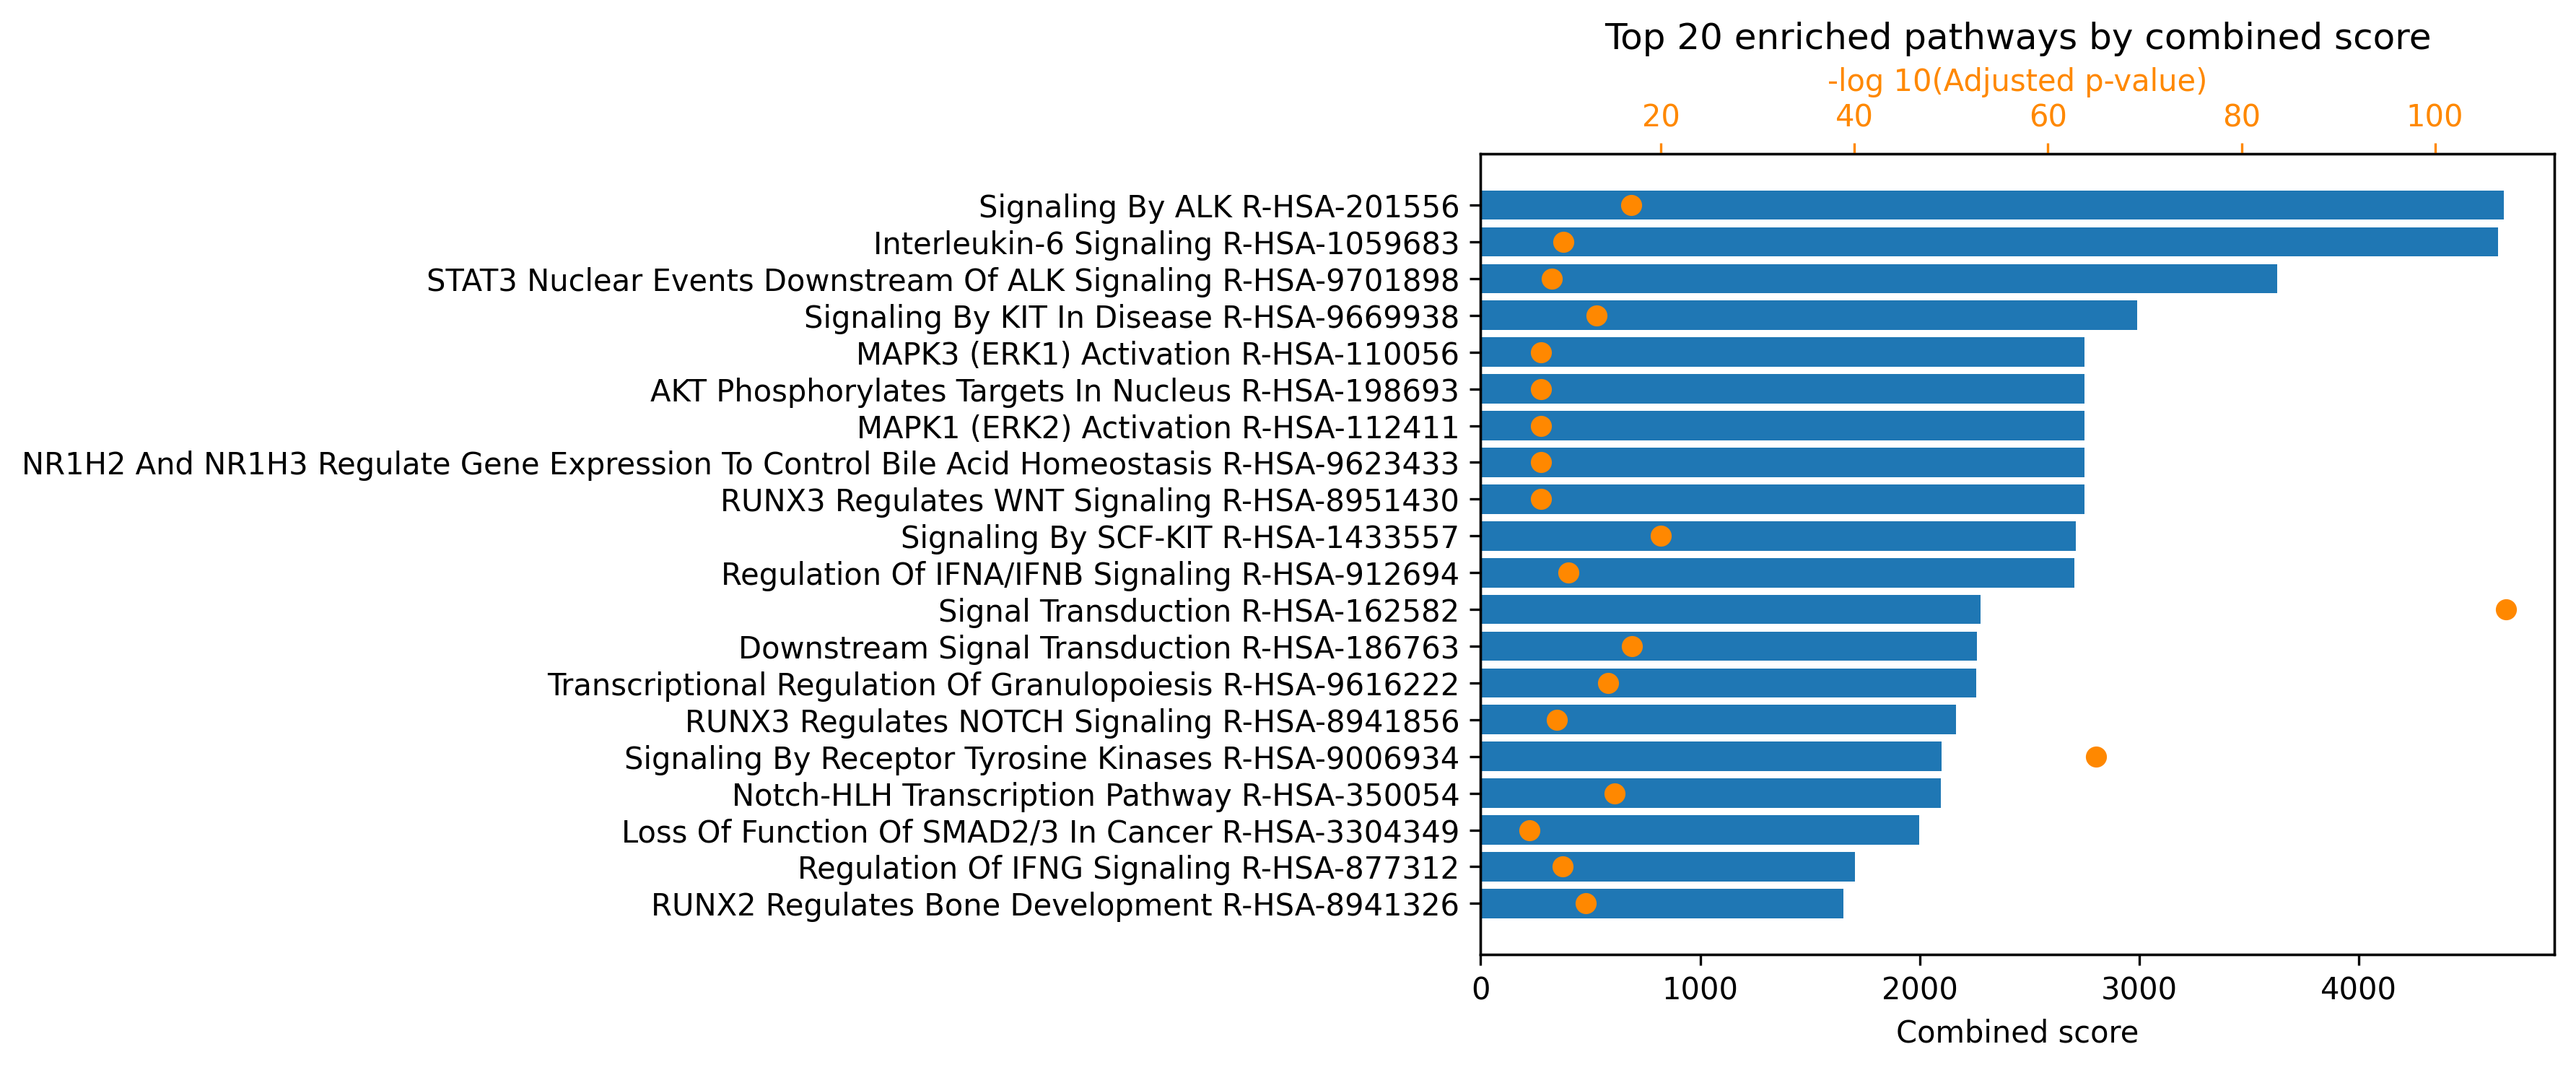

Values plotted in this chart, from the file beside it:
rank, path_name, p_val, z_score, combined_score, overlapping_genes, adj_p_val, database
1, Signal Transduction R-HSA-162582, 3.687956089502367e-111, 8.958, 2278, ['APP', 'MAML2', 'TRRAP', 'ZFYVE9', 'RBP…, 4.794342916353077e-108, Reactome_2022
2, Signaling By Receptor Tyrosine Kinases R…, 1.6913547916020015e-68, 13.46, 2100, ['IRS1', 'PRDM1', 'CRKL', 'IGF1R', 'RPS6…, 1.099380614541301e-65, Reactome_2022
3, Disease R-HSA-1643685, 6.281617331846796e-61, 5.782, 801.6, ['RB1', 'APP', 'KDM1A', 'MAML2', 'ZFYVE9…, 2.7220341771336115e-58, Reactome_2022
4, Cytokine Signaling In Immune System R-HS…, 1.678355127286183e-57, 8.976, 1173, ['APP', 'IRS1', 'RORA', 'TNF', 'CRKL', '…, 5.4546541636800945e-55, Reactome_2022
5, Generic Transcription Pathway R-HSA-2124…, 1.1124064561109637e-56, 6.516, 839.5, ['RB1', 'MAML2', 'RORA', 'PRDM1', 'RBPJ'…, 2.8922567858885057e-54, Reactome_2022
6, Developmental Biology R-HSA-1266738, 3.4386748930876313e-54, 7.49, 922, ['MAML2', 'RBPJ', 'TNF', 'YY1', 'RPS6KA4…, 7.450462268356535e-52, Reactome_2022
7, RNA Polymerase II Transcription R-HSA-73…, 3.51997166194338e-51, 5.677, 659.6, ['RB1', 'MAML2', 'RORA', 'PRDM1', 'RBPJ'…, 6.53709022932342e-49, Reactome_2022
8, Gene Expression (Transcription) R-HSA-74…, 5.063759407233624e-50, 5.332, 605.2, ['RB1', 'MAML2', 'RORA', 'PRDM1', 'RBPJ'…, 8.228609036754639e-48, Reactome_2022
9, Diseases Of Signal Transduction By Growt…, 1.5645705567993294e-49, 9.823, 1104, ['GSK3B', 'GSK3A', 'MAML2', 'ZFYVE9', 'I…, 2.2599352487101426e-47, Reactome_2022
10, Signaling By Interleukins R-HSA-449147, 2.1893464985046393e-48, 10.47, 1149, ['ITGB1', 'APP', 'IRS1', 'RORA', 'CXCL1'…, 2.846150448056031e-46, Reactome_2022
11, Immune System R-HSA-168256, 6.571247520413122e-39, 4.183, 367.8, ['APP', 'IRS1', 'KEAP1', 'RORA', 'TNF', …, 7.766019796851871e-37, Reactome_2022
12, Signaling By Nuclear Receptors R-HSA-900…, 4.620230361343649e-36, 11.7, 951.5, ['FOXA1', 'KDM1A', 'SMC3', 'IGF1R', 'YY1…, 5.0052495581222865e-34, Reactome_2022
13, ESR-mediated Signaling R-HSA-8939211, 4.2779963778805865e-35, 15.21, 1204, ['FOXA1', 'KDM1A', 'SMC3', 'IGF1R', 'YY1…, 4.277996377880586e-33, Reactome_2022
14, Infectious Disease R-HSA-5663205, 2.178102096270557e-31, 4.643, 327.8, ['RB1', 'KDM1A', 'IRS1', 'ZDHHC5', 'KEAP…, 2.0225233751083744e-29, Reactome_2022
15, SUMO E3 Ligases SUMOylate Target Protein…, 8.300739294444918e-30, 12.09, 809.3, ['HDAC4', 'DDX5', 'DNMT1', 'HDAC2', 'THR…, 7.193974055185595e-28, Reactome_2022
16, SUMOylation R-HSA-2990846, 8.214332587585321e-29, 11.3, 730.8, ['HDAC4', 'DDX5', 'DNMT1', 'HDAC2', 'THR…, 6.674145227413073e-27, Reactome_2022
17, Signaling By TGFB Family Members R-HSA-9…, 1.7833353903149856e-28, 16.83, 1075, ['ACVRL1', 'ITGB1', 'BMPR2', 'ZFYVE9', '…, 1.363727063182048e-26, Reactome_2022
18, Signaling By NTRK1 (TRKA) R-HSA-187037, 1.2454434396736329e-26, 17.16, 1024, ['IRS1', 'SHC1', 'SRC', 'SRF', 'PIK3R1',…, 8.994869286531794e-25, Reactome_2022
19, Cellular Responses To Stress R-HSA-22627…, 2.5281277136291618e-26, 4.503, 265.4, ['RB1', 'GSK3B', 'GSK3A', 'KEAP1', 'RORA…, 1.7297715935357423e-24, Reactome_2022
20, Signaling By NTRKs R-HSA-166520, 7.538287037371692e-26, 15, 867.5, ['IRS1', 'SHC1', 'SRC', 'SRF', 'PIK3R1',…, 4.8998865742916e-24, Reactome_2022
21, Signaling By NOTCH R-HSA-157118, 1.0411543267335087e-25, 10.2, 586.5, ['NOTCH2', 'HDAC4', 'HDAC5', 'HDAC2', 'N…, 6.4452410702550535e-24, Reactome_2022
22, Cellular Responses To Stimuli R-HSA-8953…, 1.1004146541014973e-25, 4.395, 252.6, ['RB1', 'GSK3B', 'GSK3A', 'KEAP1', 'RORA…, 6.502450228781575e-24, Reactome_2022
23, MyD88-independent TLR4 Cascade R-HSA-166…, 4.337053496864909e-25, 14.84, 832.6, ['APP', 'RELA', 'IKBKB', 'PPP2CA', 'RPS6…, 2.451378063445383e-23, Reactome_2022
24, Intracellular Signaling By Second Messen…, 2.438605196481718e-24, 7.119, 387.1, ['GSK3B', 'GSK3A', 'KDM1A', 'IRS1', 'PTE…, 1.2936485952874903e-22, Reactome_2022
25, Toll Like Receptor 3 (TLR3) Cascade R-HS…, 2.4877857601682507e-24, 14.68, 798.1, ['APP', 'RELA', 'IKBKB', 'PPP2CA', 'RPS6…, 1.2936485952874903e-22, Reactome_2022
26, Interleukin-4 And Interleukin-13 Signali…, 8.468997433091902e-24, 21.94, 1166, ['ITGB1', 'CEBPD', 'RORA', 'PIK3R1', 'FO…, 4.234498716545951e-22, Reactome_2022
27, Toll Like Receptor 4 (TLR4) Cascade R-HS…, 9.9107239824047e-24, 12.41, 657.1, ['APP', 'RELA', 'IKBKB', 'PPP2CA', 'RPS6…, 4.771830065602262e-22, Reactome_2022
28, MyD88 Cascade Initiated On Plasma Membra…, 1.1729784623685609e-23, 15.64, 825.6, ['APP', 'RELA', 'IKBKB', 'PPP2CA', 'RPS6…, 5.445971432425462e-22, Reactome_2022
29, PIP3 Activates AKT Signaling R-HSA-12576…, 3.496058168298701e-23, 7.338, 379.5, ['GSK3B', 'GSK3A', 'KDM1A', 'IRS1', 'PTE…, 1.5671984892373488e-21, Reactome_2022
30, TRAF6 Mediated Induction Of NFkB And MAP…, 5.065478789526179e-23, 14.65, 752.3, ['APP', 'RELA', 'IKBKB', 'PPP2CA', 'RPS6…, 2.1950408087946776e-21, Reactome_2022
31, Innate Immune System R-HSA-168249, 6.13427186920396e-23, 3.888, 198.9, ['APP', 'DDX3X', 'CXCL1', 'IKBKB', 'RPS6…, 2.572436590311338e-21, Reactome_2022
32, MyD88 Dependent Cascade Initiated On End…, 8.109195047728835e-23, 14.35, 730.1, ['APP', 'RELA', 'IKBKB', 'PPP2CA', 'RPS6…, 3.1945313824386317e-21, Reactome_2022
33, Toll Like Receptor 7/8 (TLR7/8) Cascade …, 8.109195047728835e-23, 14.35, 730.1, ['APP', 'RELA', 'IKBKB', 'PPP2CA', 'RPS6…, 3.1945313824386317e-21, Reactome_2022
34, Extra-nuclear Estrogen Signaling R-HSA-9…, 2.186770398933794e-22, 24.9, 1242, ['SHC1', 'SRC', 'SRF', 'GNAI3', 'PIK3R3'…, 8.122290053182665e-21, Reactome_2022
35, FOXO-mediated Transcription R-HSA-961408…, 2.186770398933794e-22, 24.9, 1242, ['HDAC2', 'HDAC1', 'NR3C1', 'FOXO3', 'FO…, 8.122290053182665e-21, Reactome_2022
36, MyD88:MAL(TIRAP) Cascade Initiated On Pl…, 3.1726506361570696e-22, 13.52, 669.3, ['APP', 'RELA', 'IKBKB', 'PPP2CA', 'RPS6…, 1.114715088379511e-20, Reactome_2022
37, Toll Like Receptor 9 (TLR9) Cascade R-HS…, 3.1726506361570696e-22, 13.52, 669.3, ['APP', 'RELA', 'IKBKB', 'PPP2CA', 'RPS6…, 1.114715088379511e-20, Reactome_2022
38, Signaling By SCF-KIT R-HSA-1433557, 3.2826840092631037e-22, 54.82, 2712, ['LYN', 'STAT5A', 'GRB7', 'STAT5B', 'YES…, 1.123023476853167e-20, Reactome_2022
39, Hemostasis R-HSA-109582, 3.725547712101851e-22, 5.455, 269.1, ['ITGB1', 'APP', 'KDM1A', 'DOCK7', 'SIN3…, 1.2418492373672837e-20, Reactome_2022
40, VEGFA-VEGFR2 Pathway R-HSA-4420097, 4.918461239227586e-22, 16.31, 800.2, ['ROCK1', 'SRC', 'HSPB1', 'PIK3R1', 'PRK…, 1.5984999027489652e-20, Reactome_2022
41, Cellular Senescence R-HSA-2559583, 8.139323445006638e-22, 11.01, 534.5, ['RB1', 'CEBPB', 'ETS1', 'ETS2', 'RELA',…, 2.5807610923191777e-20, Reactome_2022
42, PI3K/AKT Signaling In Cancer R-HSA-22195…, 1.0846732023808094e-21, 18.49, 892.6, ['GSK3B', 'GSK3A', 'IRS1', 'SRC', 'PTEN'…, 3.357321816892982e-20, Reactome_2022
43, Toll-like Receptor Cascades R-HSA-168898, 1.3155084608760962e-21, 10.3, 495.1, ['APP', 'RELA', 'IKBKB', 'PPP2CA', 'RPS6…, 3.977118602648663e-20, Reactome_2022
44, Signaling By VEGF R-HSA-194138, 2.236219396071247e-21, 15.14, 719.9, ['ROCK1', 'SRC', 'HSPB1', 'PIK3R1', 'PRK…, 6.607011852028685e-20, Reactome_2022
45, MAP Kinase Activation R-HSA-450294, 1.147677262880954e-20, 19.55, 897.6, ['IKBKB', 'PPP2CA', 'RPS6KA3', 'MAPK9', …, 3.3155120927672006e-19, Reactome_2022
46, Signaling By TGF-beta Receptor Complex R…, 1.4717180921254608e-20, 13.82, 631, ['ITGB1', 'ZFYVE9', 'HDAC1', 'YBX1', 'CB…, 4.159203303832824e-19, Reactome_2022
47, Nuclear Receptor Transcription Pathway R…, 2.271079129752179e-20, 36.53, 1652, ['ESRRA', 'THRB', 'THRA', 'VDR', 'NR1H2'…, 6.281708231229431e-19, Reactome_2022
48, Signaling By NOTCH1 R-HSA-1980143, 3.343810938951637e-20, 16.74, 750.9, ['HDAC4', 'HDAC5', 'HDAC2', 'HDAC3', 'NO…, 9.05615462632735e-19, Reactome_2022
49, Interleukin-17 Signaling R-HSA-448424, 1.13312872078595e-19, 17.1, 746, ['IKBKB', 'PPP2CA', 'RPS6KA3', 'MAPK9', …, 3.0062598714729286e-18, Reactome_2022
50, SARS-CoV Infections R-HSA-9679506, 3.8886909773456347e-19, 5.207, 220.7, ['RB1', 'ITGB1', 'GSK3B', 'GSK3A', 'KDM1…, 9.988943138307181e-18, Reactome_2022
51, Constitutive Signaling By NOTCH1 HD+PEST…, 3.9460886110324213e-19, 19.36, 820.4, ['HDAC4', 'JAG2', 'HDAC5', 'HDAC2', 'CRE…, 9.988943138307181e-18, Reactome_2022
52, Downstream Signal Transduction R-HSA-186…, 3.9955772553228725e-19, 53.39, 2262, ['STAT5A', 'GRB7', 'STAT5B', 'SRC', 'STA…, 9.988943138307181e-18, Reactome_2022
53, Signaling By ALK R-HSA-201556, 4.538788901465606e-19, 110.3, 4660, ['HDAC2', 'HDAC3', 'HDAC1', 'IRS1', 'SHC…, 1.1132878437557146e-17, Reactome_2022
54, Nervous System Development R-HSA-9675108, 5.803248119689767e-19, 4.58, 192.3, ['ITGB1', 'GSK3B', 'RPS6KA4', 'RPS6KA3',…, 1.3970782510364255e-17, Reactome_2022
55, Nuclear Events (Kinase And Transcription…, 1.0513092591955132e-18, 22.99, 951.8, ['MEF2A', 'EGR1', 'MEF2C', 'DUSP3', 'JUN…, 2.4849127944621222e-17, Reactome_2022
56, Fc Epsilon Receptor (FCERI) Signaling R-…, 1.2686098963769433e-18, 9.482, 390.7, ['SHC1', 'PIK3R1', 'RELA', 'IKBKB', 'PPP…, 2.944987259446476e-17, Reactome_2022
57, Signaling By WNT R-HSA-195721, 1.740181747250508e-18, 6.438, 263.3, ['GSK3B', 'TRRAP', 'CTBP1', 'HDAC1', 'CU…, 3.968835563904668e-17, Reactome_2022
58, Transcriptional Regulation By RUNX3 R-HS…, 5.0042991855181e-18, 11.14, 443.8, ['HDAC4', 'YAP1', 'NOTCH1', 'MAML2', 'SR…, 1.1216532657195742e-16, Reactome_2022
59, Circadian Clock R-HSA-400253, 1.0821971772011029e-17, 15.72, 614.2, ['NCOA1', 'NCOA2', 'SREBF1', 'MEF2C', 'C…, 2.384502254849888e-16, Reactome_2022
60, Estrogen-dependent Gene Expression R-HSA…, 1.249559831447997e-17, 11.36, 442, ['FOXA1', 'DDX5', 'GTF2A2', 'KDM1A', 'HD…, 2.7073796348039935e-16, Reactome_2022
... 653 more rows
